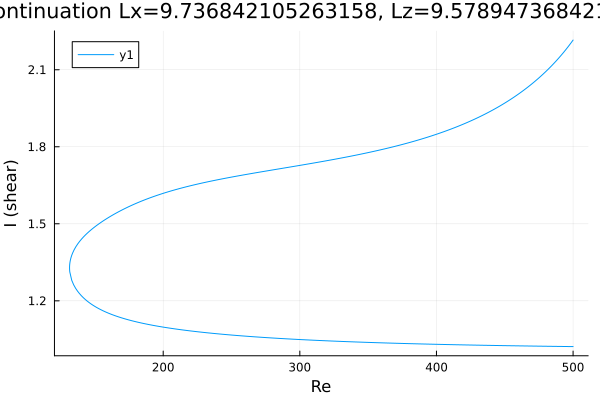

Values plotted in this chart, from the file beside it:
Re, shear
500.0, 2.216
499.3, 2.211
497.9, 2.2
496.5, 2.191
495.1, 2.181
493.7, 2.172
492.3, 2.162
490.8, 2.154
489.4, 2.145
488, 2.137
486.6, 2.128
485.2, 2.12
483.8, 2.113
482.4, 2.105
480.9, 2.098
479.5, 2.09
478.1, 2.083
476.7, 2.076
475.3, 2.07
473.9, 2.063
472.5, 2.057
471, 2.05
469.6, 2.044
468.2, 2.038
466.8, 2.032
465.4, 2.026
464, 2.021
462.6, 2.015
461.1, 2.01
459.7, 2.004
458.3, 1.999
456.9, 1.994
455.5, 1.989
454.1, 1.984
452.7, 1.979
451.2, 1.974
449.8, 1.97
448.4, 1.965
447, 1.961
445.6, 1.956
444.2, 1.952
442.8, 1.948
441.3, 1.943
439.9, 1.939
438.5, 1.935
437.1, 1.931
435.7, 1.928
434.3, 1.924
432.9, 1.92
431.4, 1.916
430, 1.913
428.6, 1.909
427.2, 1.906
425.8, 1.902
424.4, 1.899
423, 1.896
421.5, 1.892
420.1, 1.889
418.7, 1.886
417.3, 1.883
... 531 more rows
